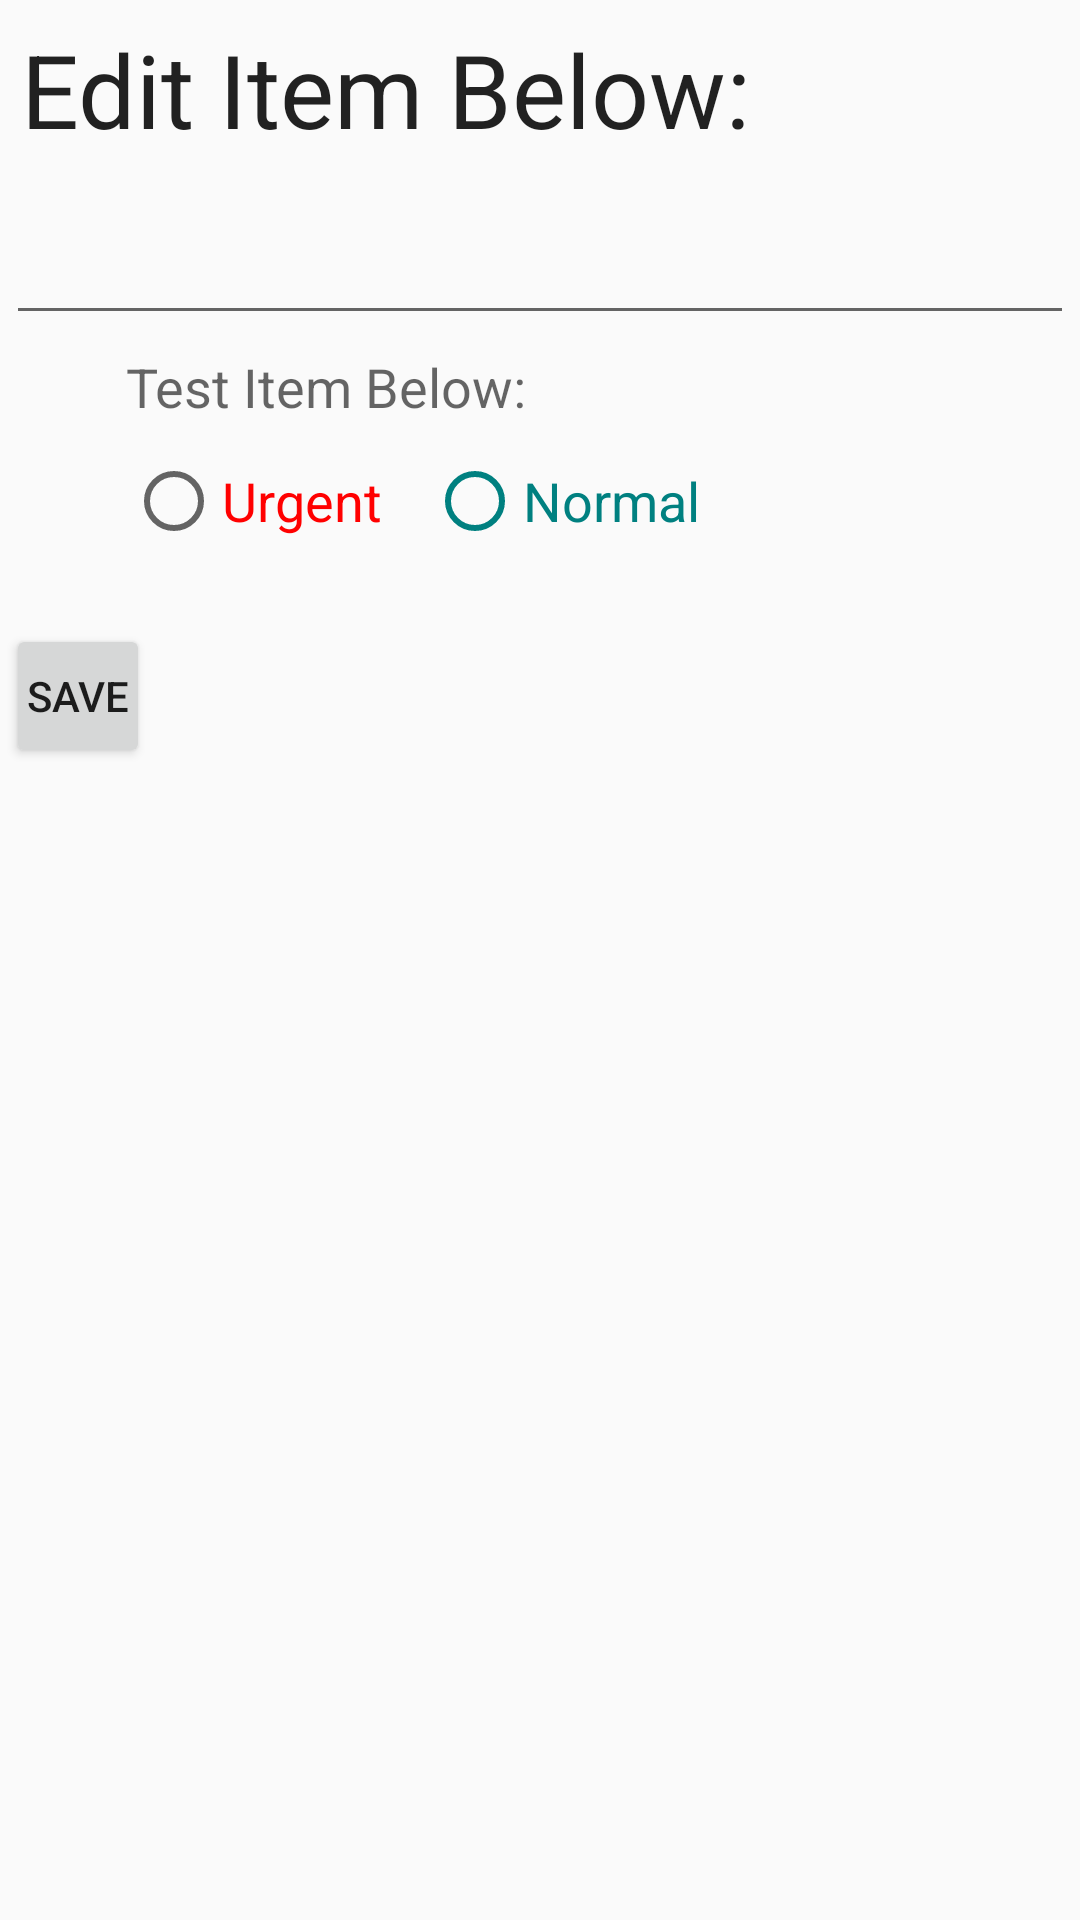

Reconstruct the res/layout file that produces this screen, plus the resources it refers to.
<!-- AndroidManifest.xml: application theme Theme.AppCompat.Light.NoActionBar -->
<!-- res/layout/activity_edit_item.xml -->
<?xml version="1.0" encoding="utf-8"?>
<RelativeLayout
    xmlns:android="http://schemas.android.com/apk/res/android"
    xmlns:tools="http://schemas.android.com/tools"
    android:layout_width="match_parent"
    android:layout_height="match_parent"
    android:paddingBottom="@dimen/activity_vertical_margin"
    android:paddingLeft="@dimen/activity_horizontal_margin"
    android:paddingRight="@dimen/activity_horizontal_margin"
    android:paddingTop="@dimen/activity_vertical_margin"
    tools:context="com.kennard.todo.ui.EditItemActivity">

    <LinearLayout
        android:orientation="vertical"
        android:layout_width="match_parent"
        android:layout_height="match_parent"
        android:layout_alignParentTop="true"
        android:layout_alignParentLeft="true"
        android:layout_alignParentStart="true">

        <TextView
            android:layout_width="wrap_content"
            android:layout_height="wrap_content"
            android:textAppearance="?android:attr/textAppearanceLarge"
            android:text="Edit Item Below:"
            android:padding="5dp"
            android:id="@+id/textView"
            android:layout_gravity="left|center_horizontal"
            android:textSize="@dimen/abc_text_size_display_1_material"/>

        <EditText
            android:layout_width="match_parent"
            android:layout_height="wrap_content"
            android:layout_marginTop="20dp"
            android:inputType="textMultiLine"
            android:ems="10"
            android:padding="5dp"
            android:id="@+id/editItem"
            android:layout_gravity="center_horizontal"/>



        <RelativeLayout
                         android:layout_width="fill_parent"
                         android:layout_height="wrap_content"
                         android:padding="5dp"
                        >

        <ImageView
            android:layout_width="wrap_content"
            android:layout_height="wrap_content"
            android:padding="10dp"
            android:id="@+id/imageView"
            android:src="@mipmap/ic_access_alarms_black_36dp"
            android:layout_centerInParent="true"
            android:layout_alignParentLeft="true"/>

            <TextView
                android:paddingLeft="15dp"
                android:layout_width="wrap_content"
                android:layout_height="wrap_content"
                android:textAppearance="?android:attr/textAppearanceMedium"
                android:id="@+id/task_item_date"
                android:text="Test Item Below:"
                android:layout_toRightOf="@+id/imageView"
                android:layout_centerInParent="true"

                />


        </RelativeLayout>

        <RelativeLayout
            android:layout_width="fill_parent"
            android:layout_height="wrap_content"
            android:padding="5dp"
            >
            <ImageView
                android:layout_width="wrap_content"
                android:layout_height="wrap_content"
                android:padding="10dp"
                android:id="@+id/imgPriority"
                android:src="@mipmap/ic_flag_black_36dp"
                android:layout_centerInParent="true"
                android:layout_alignParentLeft="true"/>

        <RadioGroup
            android:layout_toRightOf="@+id/imgPriority"
            android:layout_width="wrap_content"
            android:layout_height="wrap_content"
            android:orientation="horizontal"
            android:layout_gravity="center_horizontal"
            android:layout_centerInParent="true"
            android:id="@+id/radioPriority">
            <RadioButton
                android:id="@+id/priorityUrgent"
                android:layout_height="wrap_content"
                android:layout_width="wrap_content"
                android:layout_marginLeft="15dp"
                android:layout_weight="1"
                android:text="Urgent"
                android:textAppearance="?android:attr/textAppearanceMedium"
                android:textColor="@color/red"
                />

            <RadioButton
                android:layout_width="wrap_content"
                android:id="@+id/priorityNormal"
                android:layout_height="wrap_content"
                android:layout_marginLeft="15dp"
                android:layout_weight="1"
                android:text="Normal"
                android:textAppearance="?android:attr/textAppearanceMedium"
                android:textColor="@color/teal"
                android:buttonTint="@color/teal"
                />
        </RadioGroup>

        </RelativeLayout>>

        <Button
            style="?android:attr/buttonStyleSmall"
            android:layout_width="wrap_content"
            android:layout_height="wrap_content"
            android:layout_marginTop="20dp"
            android:text="Save"
            android:padding="5dp"
            android:id="@+id/button"
            android:layout_gravity="left|center_horizontal"
            android:onClick="onSave"/>


    </LinearLayout>
</RelativeLayout>
<!-- resources referenced by this layout -->
<resources>
  <color name="red">#FF0000</color>
  <color name="teal">#008080</color>
  <dimen name="activity_horizontal_margin">2dp</dimen>
  <dimen name="activity_vertical_margin">2dp</dimen>
</resources>
